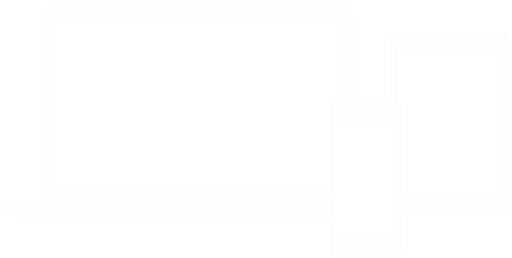
t = 0.00 s
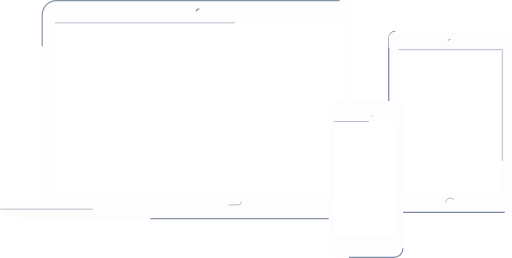
t = 0.67 s
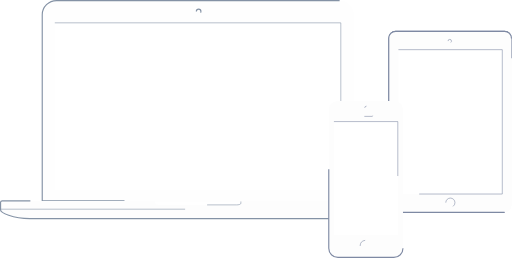
t = 0.98 s
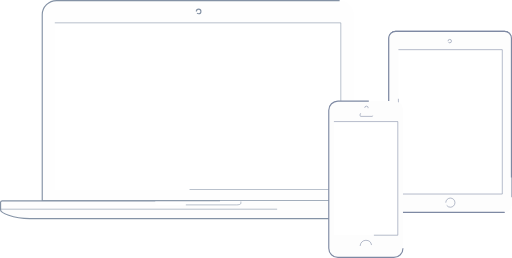
t = 1.29 s
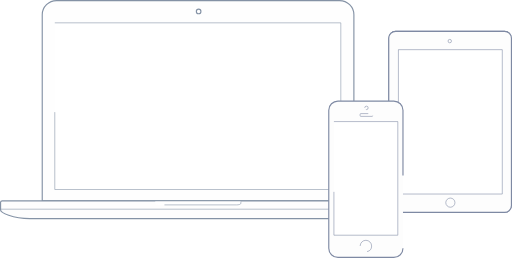
t = 1.60 s
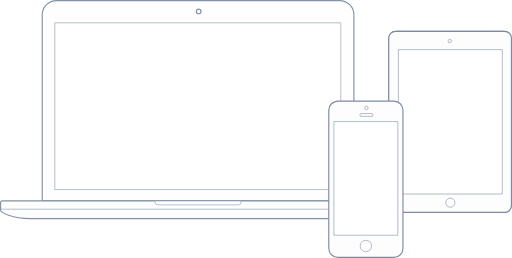
t = 2.00 s

The animated SVG that drew these frames (rendered in a browser with its animation timeline set to each time). Animation: 2 CSS @keyframes rules; one cycle of 2.00 s.

<!--?xml version="1.0" encoding="UTF-8" standalone="no"?-->
<svg width="897px" height="452px" viewBox="0 0 897 452" version="1.1" xmlns="http://www.w3.org/2000/svg" xmlns:xlink="http://www.w3.org/1999/xlink" xmlns:sketch="http://www.bohemiancoding.com/sketch/ns">
    <!-- Generator: Sketch 3.0.4 (8054) - http://www.bohemiancoding.com/sketch -->
    <title>IPAD 2</title>
    <desc>Created with Sketch.</desc>
    <defs></defs>
    <g id="Page-1" stroke="none" stroke-width="1" fill="none" fill-rule="evenodd" sketch:type="MSPage">
        <g id="iPad" sketch:type="MSLayerGroup" transform="translate(681.000000, 55.000000)" stroke="#7E89A3">
            <path d="M202.986,317 L12.097,317 C5.462,317 0.083,311.623 0.083,304.99 L0.083,12.093 C0.083,5.46 5.461,0.083 12.097,0.083 L202.986,0.083 C209.622,0.083 215,5.46 215,12.093 L215,304.99 C215,311.623 209.622,317 202.986,317 Z" id="bezel" stroke-width="2" fill="#FDFDFD" sketch:type="MSShapeGroup" class="vQQUeIOi_0"></path>
            <path d="M202.986,317 L12.097,317 C5.462,317 0.083,311.623 0.083,304.99 L0.083,12.093 C0.083,5.46 5.461,0.083 12.097,0.083 L202.986,0.083 C209.622,0.083 215,5.46 215,12.093 L215,304.99 C215,311.623 209.622,317 202.986,317 Z" id="bezel-2" stroke-width="2" fill="#FDFDFD" sketch:type="MSShapeGroup" class="vQQUeIOi_1"></path>
            <path id="screen" fill="#FFFFFF" sketch:type="MSShapeGroup" width="181.999" height="252.917" d="M17 32 L198.999 32 L198.999 284.91700000000003 L17 284.91700000000003 Z" class="vQQUeIOi_2"></path>
            <path id="lock" sketch:type="MSShapeGroup" d="M100,300.021A8.021,8.021 0,1,1 116.042,300.021A8.021,8.021 0,1,1 100,300.021" class="vQQUeIOi_3"></path>
            <path id="camera" sketch:type="MSShapeGroup" d="M104,16.99A2.99,2.99 0,1,1 109.97999999999999,16.99A2.99,2.99 0,1,1 104,16.99" class="vQQUeIOi_4"></path>
        </g>
        <g id="Mac" sketch:type="MSLayerGroup" transform="translate(1.000000, 1.000000)" stroke="#8492A5">
            <path d="M594,0 L98,0 C84.50415,0 73,11.0738184 73,24.7901127 L73,351.027995 L619,351.027985 L619,24.7901127 C618.999971,11.0728209 607.537479,0 594,0 Z" id="bezel" stroke-width="2" fill="#FEFEFE" sketch:type="MSShapeGroup" class="vQQUeIOi_5"></path>
            <path id="webcam" stroke-width="2" sketch:type="MSShapeGroup" d="M343,19A4,4 0,1,1 351,19A4,4 0,1,1 343,19" class="vQQUeIOi_6"></path>
            <g id="bottom" transform="translate(0.000000, 351.000000)" sketch:type="MSShapeGroup">
                <path d="M640.812,31.01 L51.288,31.01 C20.641,31.01 0,20.494 0,16.022 L0,2.428 C0,1.084 1.335,0 2.995,0 L689.104,0 C690.766,0 692.103,1.084 692.103,2.428 L692.103,16.557 C692.096,20.092 676.112,31.01 640.812,31.01 Z" id="Shape" stroke-width="2" fill="#FDFDFD" class="vQQUeIOi_7"></path>
                <path d="M0.5,14.5 L690.242676,14.5" id="Line" stroke-linecap="square" class="vQQUeIOi_8"></path>
            </g>
            <path id="screen" fill="#FFFFFF" sketch:type="MSShapeGroup" width="501.073853" height="292.009" d="M95 39 L596.073853 39 L596.073853 331.009 L95 331.009 Z" class="vQQUeIOi_9"></path>
            <path d="M421,352 L421,355.087 C421,357.288 416.666719,357.952714 413.386719,357.952714 L278.815286,357.952714 C275.364286,357.952714 271,357.289 271,355.087 L271,352" id="touchpad" fill="#FFFFFF" sketch:type="MSShapeGroup" class="vQQUeIOi_10"></path>
        </g>
        <g id="iPhone" sketch:type="MSLayerGroup" transform="translate(576.000000, 177.000000)" stroke="#7E89A3">
            <path d="M130,257.964 C130,266.797 122.809,273.956 113.938,273.956 L16.063,273.956 C7.192,273.956 0.001,266.797 0.001,257.964 L0.001,16.073 C0.001,7.24 7.192,0.081 16.063,0.081 L113.938,0.081 C122.809,0.081 130,7.24 130,16.073 L130,257.964 L130,257.964 Z" id="bezel" stroke-width="2" fill="#FDFDFD" sketch:type="MSShapeGroup" class="vQQUeIOi_11"></path>
            <path id="screen" fill="#FFFFFF" sketch:type="MSShapeGroup" width="111.93" height="199.084" d="M9 36 L120.93 36 L120.93 235.084 L9 235.084 Z" class="vQQUeIOi_12"></path>
            <path d="M77,25.746 C77,26.381 76.561,26.893 76.02,26.893 L55.918,26.893 C55.376,26.893 54.938,26.38 54.938,25.746 L54.938,23.166 C54.938,22.531 55.377,22.019 55.918,22.019 L76.02,22.019 C76.561,22.019 77,22.532 77,23.166 L77,25.746 L77,25.746 Z" id="speaker" sketch:type="MSShapeGroup" class="vQQUeIOi_13"></path>
            <path id="camera" sketch:type="MSShapeGroup" d="M63,12A3,3 0,1,1 69,12A3,3 0,1,1 63,12" class="vQQUeIOi_14"></path>
            <path id="lock" sketch:type="MSShapeGroup" d="M55.00000000000001,254.001A10.04,10.001 0,1,1 75.08000000000001,254.001A10.04,10.001 0,1,1 55.00000000000001,254.001" class="vQQUeIOi_15"></path>
        </g>
    </g>
<style>.vQQUeIOi_0{stroke-dasharray:1044 1046;stroke-dashoffset:1045;animation:vQQUeIOi_draw 1333ms linear 0ms forwards;}.vQQUeIOi_1{stroke-dasharray:1044 1046;stroke-dashoffset:1045;animation:vQQUeIOi_draw 1333ms linear 44ms forwards;}.vQQUeIOi_2{stroke-dasharray:870 872;stroke-dashoffset:871;animation:vQQUeIOi_draw 1333ms linear 88ms forwards;}.vQQUeIOi_3{stroke-dasharray:51 53;stroke-dashoffset:52;animation:vQQUeIOi_draw 1333ms linear 133ms forwards;}.vQQUeIOi_4{stroke-dasharray:19 21;stroke-dashoffset:20;animation:vQQUeIOi_draw 1333ms linear 177ms forwards;}.vQQUeIOi_5{stroke-dasharray:1773 1775;stroke-dashoffset:1774;animation:vQQUeIOi_draw 1333ms linear 222ms forwards;}.vQQUeIOi_6{stroke-dasharray:26 28;stroke-dashoffset:27;animation:vQQUeIOi_draw 1333ms linear 266ms forwards;}.vQQUeIOi_7{stroke-dasharray:1423 1425;stroke-dashoffset:1424;animation:vQQUeIOi_draw 1333ms linear 311ms forwards;}.vQQUeIOi_8{stroke-dasharray:690 692;stroke-dashoffset:691;animation:vQQUeIOi_draw 1333ms linear 355ms forwards;}.vQQUeIOi_9{stroke-dasharray:1587 1589;stroke-dashoffset:1588;animation:vQQUeIOi_draw 1333ms linear 400ms forwards;}.vQQUeIOi_10{stroke-dasharray:159 161;stroke-dashoffset:160;animation:vQQUeIOi_draw 1333ms linear 444ms forwards;}.vQQUeIOi_11{stroke-dasharray:781 783;stroke-dashoffset:782;animation:vQQUeIOi_draw 1333ms linear 488ms forwards;}.vQQUeIOi_12{stroke-dasharray:623 625;stroke-dashoffset:624;animation:vQQUeIOi_draw 1333ms linear 533ms forwards;}.vQQUeIOi_13{stroke-dasharray:53 55;stroke-dashoffset:54;animation:vQQUeIOi_draw 1333ms linear 577ms forwards;}.vQQUeIOi_14{stroke-dasharray:19 21;stroke-dashoffset:20;animation:vQQUeIOi_draw 1333ms linear 622ms forwards;}.vQQUeIOi_15{stroke-dasharray:63 65;stroke-dashoffset:64;animation:vQQUeIOi_draw 1333ms linear 666ms forwards;}@keyframes vQQUeIOi_draw{100%{stroke-dashoffset:0;}}@keyframes vQQUeIOi_fade{0%{stroke-opacity:1;}93.54838709677419%{stroke-opacity:1;}100%{stroke-opacity:0;}}</style></svg>
